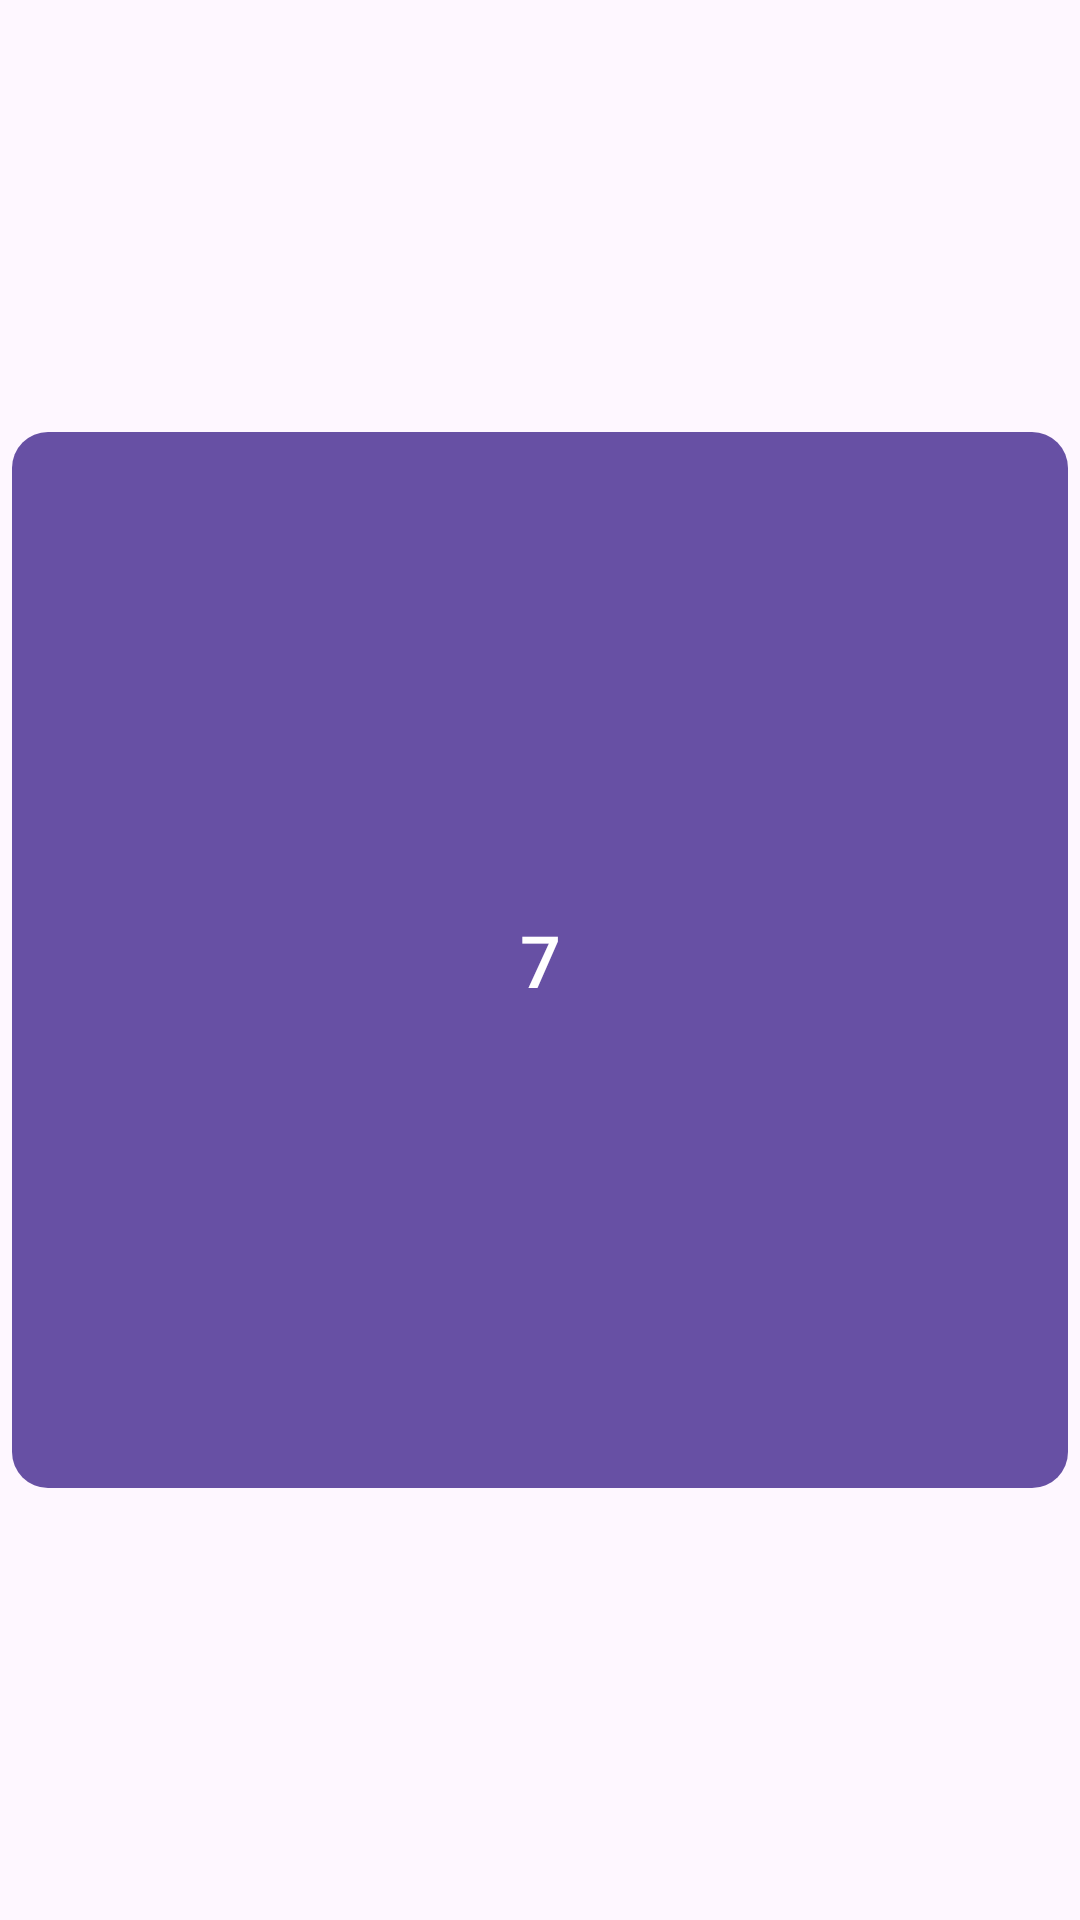

Layout XML and referenced resources for this Android screen:
<!-- AndroidManifest.xml: application theme Theme.TheBestCalculator -->
<!-- res/layout/bottom.xml -->
<?xml version="1.0" encoding="utf-8"?>
<androidx.constraintlayout.widget.ConstraintLayout xmlns:android="http://schemas.android.com/apk/res/android"
    xmlns:app="http://schemas.android.com/apk/res-auto"
    android:layout_width="match_parent"
    android:layout_height="wrap_content">


    <com.google.android.material.button.MaterialButton
        android:id="@+id/button"
        android:layout_width="0dp"
        android:layout_height="0dp"
        android:layout_margin="4dp"
        android:insetTop="0dp"
        android:insetBottom="0dp"
        android:text="7"
        android:textSize="24sp"
        app:cornerRadius="12dp"
        app:layout_constraintBottom_toBottomOf="parent"
        app:layout_constraintDimensionRatio="1:1"
        app:layout_constraintEnd_toEndOf="parent"
        app:layout_constraintStart_toStartOf="parent"
        app:layout_constraintTop_toTopOf="parent" />

</androidx.constraintlayout.widget.ConstraintLayout>
<!-- resources referenced by this layout -->
<resources>
  <style name="Theme.TheBestCalculator" parent="Base.Theme.TheBestCalculator" />
  <style name="Base.Theme.TheBestCalculator" parent="Theme.Material3.DayNight.NoActionBar">
          
          
      </style>
</resources>
